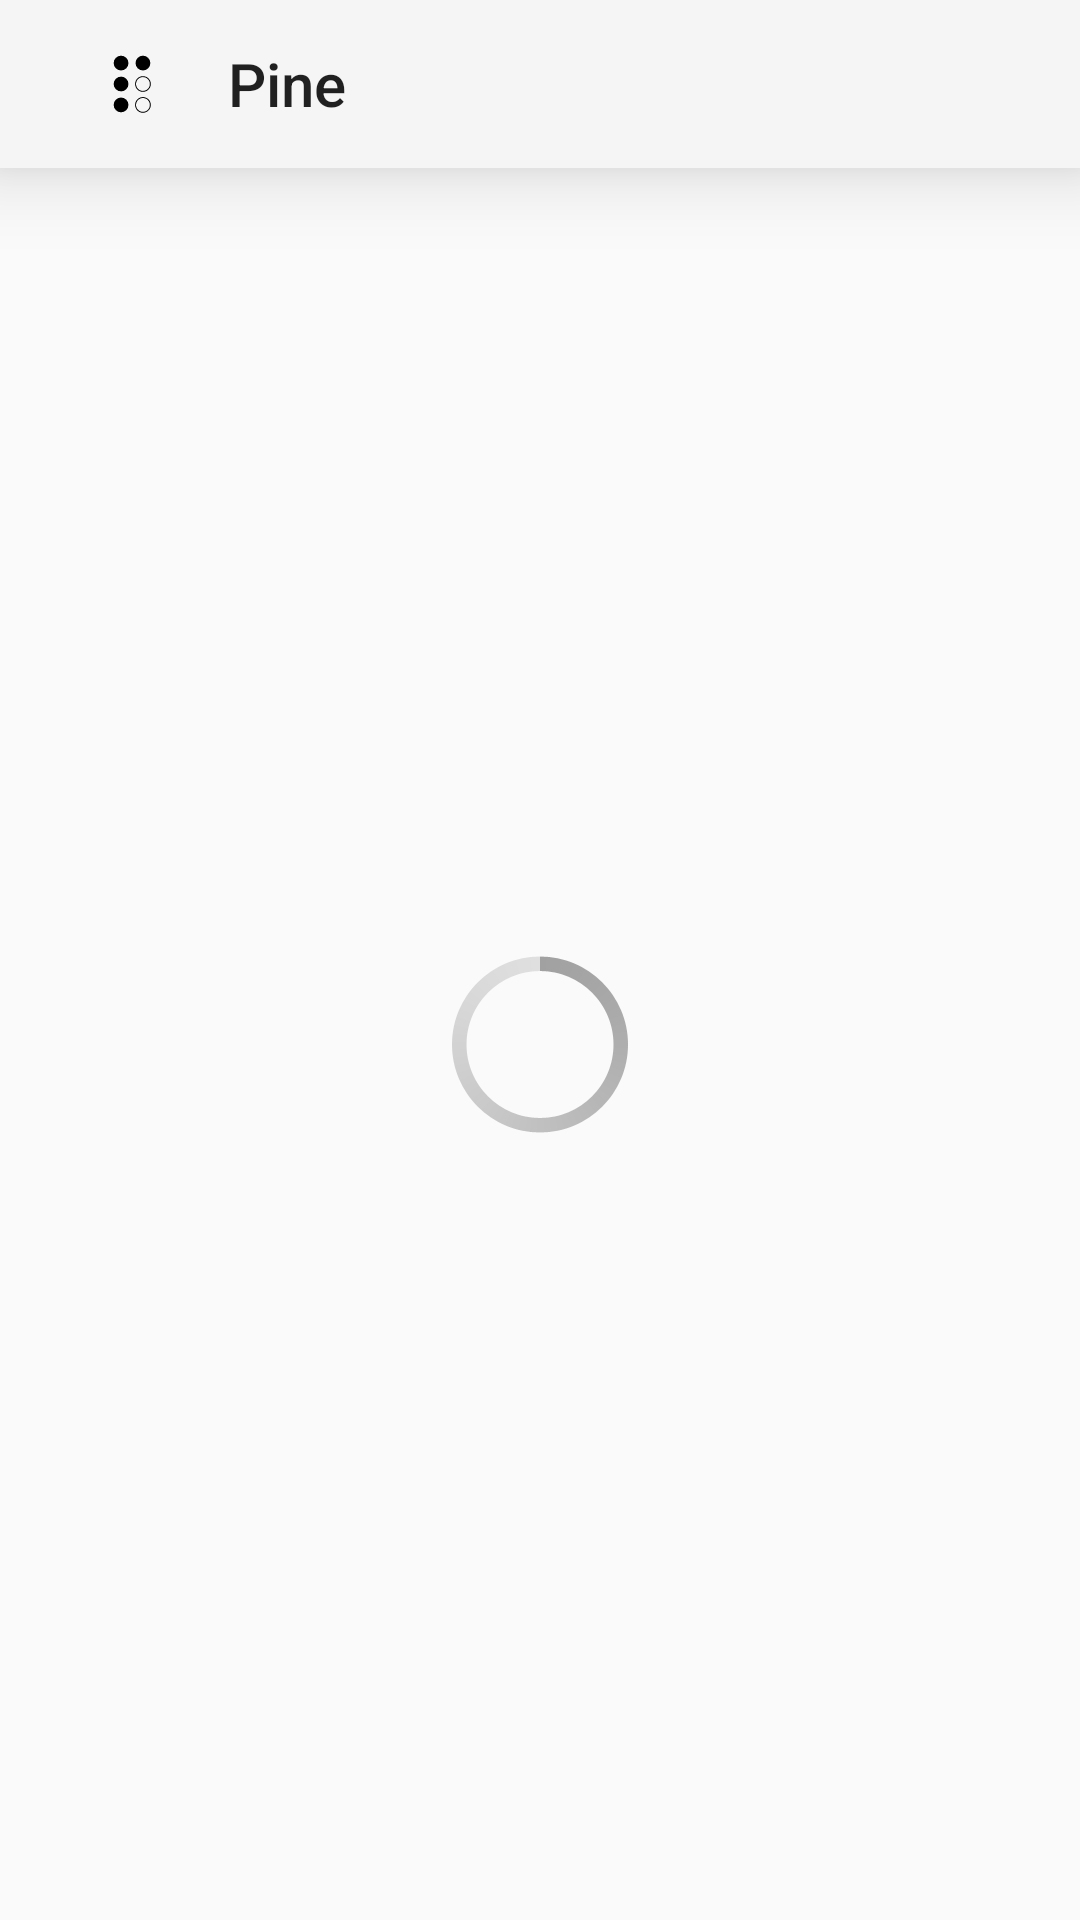

Reconstruct the res/layout file that produces this screen, plus the resources it refers to.
<!-- AndroidManifest.xml: activity theme Theme.AppCompat.DayNight.NoActionBar -->
<!-- res/layout/activity_full_image.xml -->
<?xml version="1.0" encoding="utf-8"?>
<androidx.constraintlayout.widget.ConstraintLayout xmlns:android="http://schemas.android.com/apk/res/android"
    xmlns:app="http://schemas.android.com/apk/res-auto"
    xmlns:tools="http://schemas.android.com/tools"
    android:layout_width="match_parent"
    android:layout_height="match_parent"
    tools:context=".FullImage.FullImageActivity">

    <androidx.appcompat.widget.Toolbar
        android:id="@+id/toolbar_full_image"
        android:layout_width="0dp"
        android:layout_height="wrap_content"
        android:background="?attr/colorPrimary"
        android:elevation="16dp"
        android:minHeight="?attr/actionBarSize"
        android:paddingStart="16dp"
        android:paddingEnd="16dp"
        android:theme="?attr/actionBarTheme"
        app:layout_constraintEnd_toEndOf="parent"
        app:layout_constraintStart_toStartOf="parent"
        app:layout_constraintTop_toTopOf="parent"
        app:navigationIcon="@drawable/ic_logo"
        app:title="@string/app_name" />

    <ImageView
        android:id="@+id/full_image"
        android:layout_width="0dp"
        android:layout_height="0dp"
        android:scaleType="centerCrop"
        app:layout_constraintBottom_toBottomOf="parent"
        app:layout_constraintEnd_toEndOf="parent"
        app:layout_constraintStart_toStartOf="parent"
        app:layout_constraintTop_toBottomOf="@+id/toolbar_full_image"
        app:srcCompat="@drawable/ic_launcher_background" />

    <ProgressBar
        android:id="@+id/raw_image_downloading_progress_bar"
        style="@android:style/Widget.Holo.Light.ProgressBar.Large"
        android:layout_width="wrap_content"
        android:layout_height="wrap_content"
        app:layout_constraintBottom_toBottomOf="parent"
        app:layout_constraintEnd_toEndOf="parent"
        app:layout_constraintStart_toStartOf="parent"
        app:layout_constraintTop_toBottomOf="@+id/toolbar_full_image" />

    <LinearLayout
        android:id="@+id/no_connection_view_full_image"
        android:layout_width="wrap_content"
        android:layout_height="wrap_content"
        android:gravity="center"
        android:orientation="vertical"
        android:visibility="gone"
        app:layout_constraintBottom_toBottomOf="parent"
        app:layout_constraintEnd_toEndOf="@+id/full_image"
        app:layout_constraintStart_toStartOf="parent"
        app:layout_constraintTop_toTopOf="@+id/toolbar_full_image">

        <TextView
            android:id="@+id/textView"
            android:layout_width="wrap_content"
            android:layout_height="wrap_content"
            android:text="@string/no_connection"
            android:textAlignment="center"
            android:textColor="@color/colorPrimary"
            android:textSize="24sp"
            android:textStyle="bold" />

        <TextView
            android:id="@+id/textView2"
            android:layout_width="wrap_content"
            android:layout_height="wrap_content"
            android:text="@string/no_connection_try_again"
            android:textAlignment="center" />
    </LinearLayout>
</androidx.constraintlayout.widget.ConstraintLayout>
<!-- resources referenced by this layout -->
<resources>
  <!-- drawable ic_logo (drawable) -->
  <vector android:height="32dp" android:viewportHeight="500"
      android:viewportWidth="500" android:width="32dp" xmlns:android="http://schemas.android.com/apk/res/android">
      <path android:fillColor="#FF000000" android:pathData="M193,141m-38.5,0a38.5,38.5 0,1 1,77 0a38.5,38.5 0,1 1,-77 0"/>
      <path android:fillColor="#FF000000" android:pathData="M307,141m-38.5,0a38.5,38.5 0,1 1,77 0a38.5,38.5 0,1 1,-77 0"/>
      <path android:fillColor="#FF000000" android:pathData="M193,250m-38.5,0a38.5,38.5 0,1 1,77 0a38.5,38.5 0,1 1,-77 0"/>
      <path android:fillColor="#FF000000" android:pathData="M307,291c-22.6,0 -41,-18.4 -41,-41s18.4,-41 41,-41s41,18.4 41,41S329.6,291 307,291zM307,214c-19.9,0 -36,16.1 -36,36s16.1,36 36,36s36,-16.1 36,-36S326.9,214 307,214z"/>
      <path android:fillColor="#FF000000" android:pathData="M193,359m-38.5,0a38.5,38.5 0,1 1,77 0a38.5,38.5 0,1 1,-77 0"/>
      <path android:fillColor="#FF000000" android:pathData="M307,400c-22.6,0 -41,-18.4 -41,-41s18.4,-41 41,-41s41,18.4 41,41S329.6,400 307,400zM307,323c-19.9,0 -36,16.1 -36,36s16.1,36 36,36s36,-16.1 36,-36S326.9,323 307,323z"/>
  </vector>
  <string name="app_name">Pine</string>
  <string name="no_connection">No connection</string>
  <string name="no_connection_try_again">Check internet connection and try again</string>
  <!-- not gathered from this repository: default colours our renderer supplied (Android Studio template values) -->
  <color name="colorPrimary">#FF6200EE</color>
</resources>
